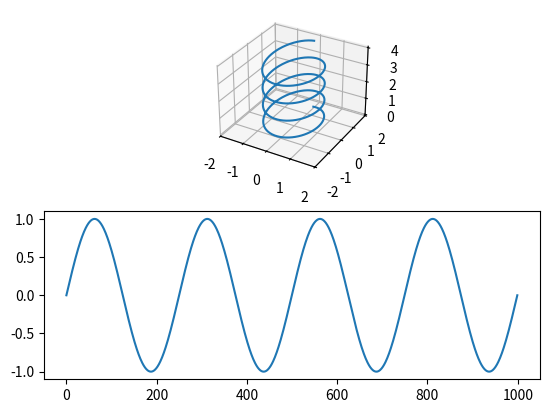

The matplotlib source for this figure:
# -*- coding: utf-8 -*-
"""
Created on Thu Nov 18 19:45:23 2021

@author: pascalzhang
"""
import numpy as np
import matplotlib.pyplot as plt


x_base = np.array([0, 1])
y_base = np.array([1, 0])

z = np.linspace(0, 4, 1000)
k = 2 * np.pi * 1

E = np.vstack((np.sin(k * z), np.zeros(*z.shape)))
E += np.vstack((np.zeros(*z.shape),  1.5 * np.sin(k * z + np.pi / 2)))

fig = plt.figure(dpi=300)
ax = fig.add_subplot(211, projection='3d')
ax.set_xlim([-2, 2])
ax.set_ylim([-2, 2])

ax2 = fig.add_subplot(212)
ax.plot(E[0], E[1], z)
ax2.plot(np.sin(k * z))
plt.show()
